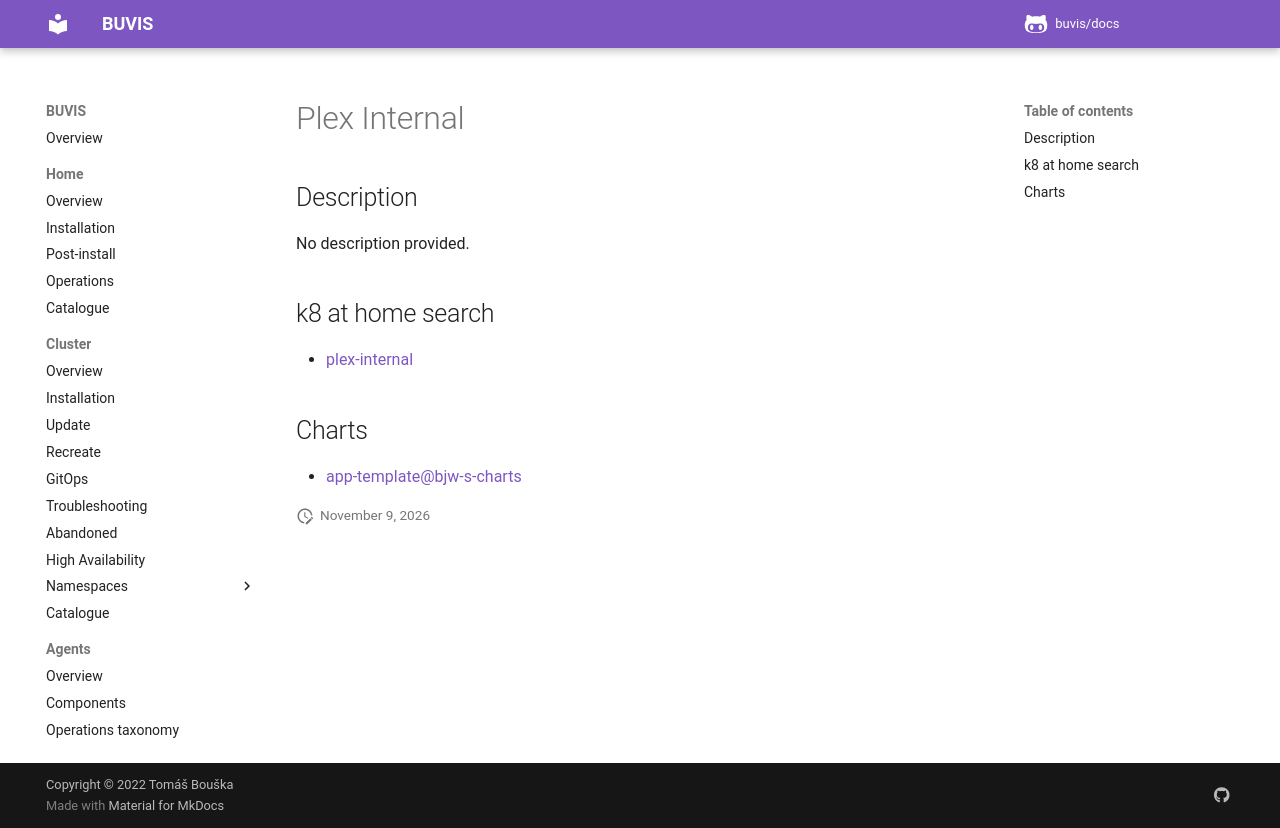

repository: buvis/docs · page: cluster/catalogue/plex-internal/index.html · generator: mkdocs

# Plex Internal

## Description

No description provided.

## k8 at home search

- [plex-internal](https://nanne.dev/k8s-at-home-search/#/plex-internal)

## Charts

- [app-template@bjw-s-charts](https://bjw-s.github.io/helm-charts/)
